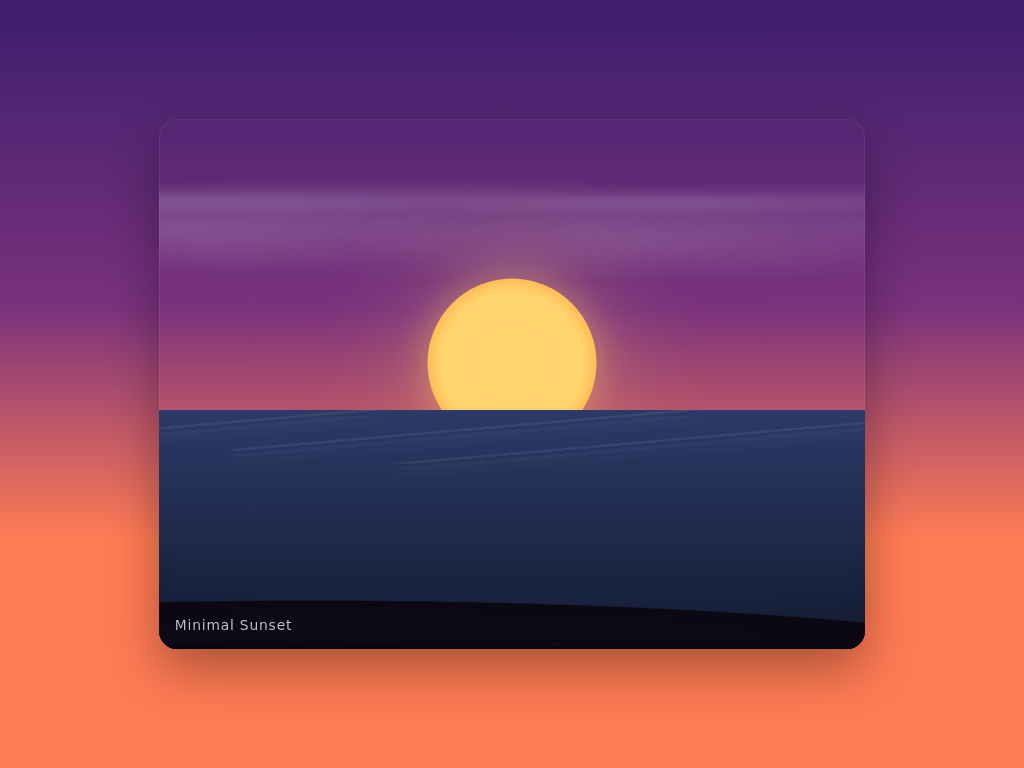

Here is a drawing made with CSS. Write the source that renders it.

<!DOCTYPE html>
<html lang="en">
<head>
<meta charset="utf-8" />
<meta name="viewport" content="width=device-width, initial-scale=1" />
<title>Minimal Sunset</title>
<style>
  :root {
    --sky-top: #3d1e6d;
    --sky-mid: #7a327d;
    --sky-low: #ff7b54;
    --sun: #ffd36e;
    --ocean-top: #2b3a67;
    --ocean-mid: #1f2b4d;
    --ocean-low: #141c33;
    --glow: #ffd36e55;
  }
  * { box-sizing: border-box; }
  html, body { height: 100%; margin: 0; }
  body {
    display: grid;
    place-items: center;
    background: linear-gradient(to bottom, var(--sky-top), var(--sky-mid) 40%, var(--sky-low) 70%);
    font-family: system-ui, -apple-system, Segoe UI, Roboto, sans-serif;
  }
  .scene {
    position: relative;
    width: min(92vmin, 760px);
    aspect-ratio: 16/12;
    border-radius: 18px;
    overflow: hidden;
    box-shadow: 0 20px 50px #00000055, inset 0 0 0 1px #ffffff10;
  }
  /* Sun + glow */
  .sun {
    position: absolute;
    left: 50%;
    top: 46%;
    width: 22vmin;
    aspect-ratio: 1/1;
    background: radial-gradient(circle at 50% 50%, var(--sun) 0 60%, #ffb24a 75%, #ff9c3a00 76%);
    border-radius: 50%;
    transform: translate(-50%, -50%);
    filter: drop-shadow(0 0 20px var(--glow)) drop-shadow(0 0 60px var(--glow));
  }
  .sun::after {
    content: "";
    position: absolute;
    inset: -20% -25%;
    background: radial-gradient(circle, var(--glow), transparent 60%);
    border-radius: 50%;
    filter: blur(10px);
    opacity: .8;
  }
  /* Ocean bands */
  .ocean {
    position: absolute;
    inset: 55% 0 0 0;
    background: linear-gradient(to bottom, var(--ocean-top), var(--ocean-mid) 50%, var(--ocean-low));
    overflow: hidden;
  }
  /* Waves with repeating gradients and masks */
  .wave {
    position: absolute;
    inset: 0;
    --amp: 12px;
    --speed: 14s;
    background:
      repeating-linear-gradient(
        -5deg,
        #ffffff18 0 2px,
        transparent 3px 28px
      );
    opacity: .7;
    animation: drift var(--speed) linear infinite;
    mix-blend-mode: screen;
    mask: radial-gradient(120% 60% at 50% -10%, #000 55%, transparent 56%);
  }
  .wave:nth-child(2) {
    opacity: .45;
    filter: blur(1px) contrast(1.2);
    animation-duration: 20s;
    transform: translateY(6px);
  }
  .wave:nth-child(3) {
    opacity: .25;
    filter: blur(2px) contrast(1.3);
    animation-duration: 32s;
    transform: translateY(12px);
  }
  @keyframes drift {
    from { background-position: 0 0; }
    to   { background-position: 600px 0; }
  }
  /* Distant clouds using pseudo elements */
  .clouds, .clouds::before, .clouds::after {
    position: absolute;
    content: "";
    left: -10%;
    right: -10%;
    height: 18%;
    top: 12%;
    background:
      radial-gradient(60% 80% at 10% 50%, #ffffff22, #ffffff00 60%),
      radial-gradient(70% 100% at 35% 40%, #ffffff18, #ffffff00 68%),
      radial-gradient(55% 85% at 65% 60%, #ffffff1c, #ffffff00 62%),
      radial-gradient(60% 90% at 90% 45%, #ffffff15, #ffffff00 65%);
    filter: blur(2px);
  }
  .clouds::before { top: 8%; opacity: .7; transform: scale(1.05); }
  .clouds::after { top: 16%; opacity: .5; transform: scale(.95); }
  /* Foreground silhouettes: hills */
  .hills, .hills::before, .hills::after {
    position: absolute;
    content: "";
    bottom: 0;
    height: 30%;
    width: 140%;
    left: -20%;
    background: radial-gradient(120% 80% at 30% 120%, #120d20, #0b0814 70%, #0b081400 71%);
  }
  .hills { transform: translateY(6%); }
  .hills::before {
    height: 34%;
    background: radial-gradient(120% 80% at 70% 120%, #140f24, #0b0814 70%, transparent 71%);
    filter: blur(1px);
    opacity: .95;
  }
  .hills::after {
    height: 26%;
    background: radial-gradient(120% 80% at 50% 120%, #0e0a18, #07060e 70%, transparent 71%);
    transform: translateY(6%);
    opacity: .9;
  }
  /* Soft vignette */
  .scene::after {
    content: "";
    position: absolute;
    inset: 0;
    background: radial-gradient(120% 100% at 50% 40%, transparent 55%, #00000035 90%);
    pointer-events: none;
  }
  /* Caption */
  .caption {
    position: absolute;
    left: 1rem;
    bottom: 1rem;
    color: #ffffffcc;
    font-size: clamp(12px, 1.8vmin, 16px);
    letter-spacing: .06em;
    text-shadow: 0 1px 2px #0008;
    user-select: none;
  }
</style>
</head>
<body>
  <div class="scene" role="img" aria-label="Minimal sunset over the ocean with soft clouds and distant hills">
    <div class="clouds"></div>
    <div class="sun"></div>
    <div class="ocean">
      <div class="wave"></div>
      <div class="wave"></div>
      <div class="wave"></div>
    </div>
    <div class="hills"></div>
    <div class="caption">Minimal Sunset</div>
  </div>
</body>
</html>
